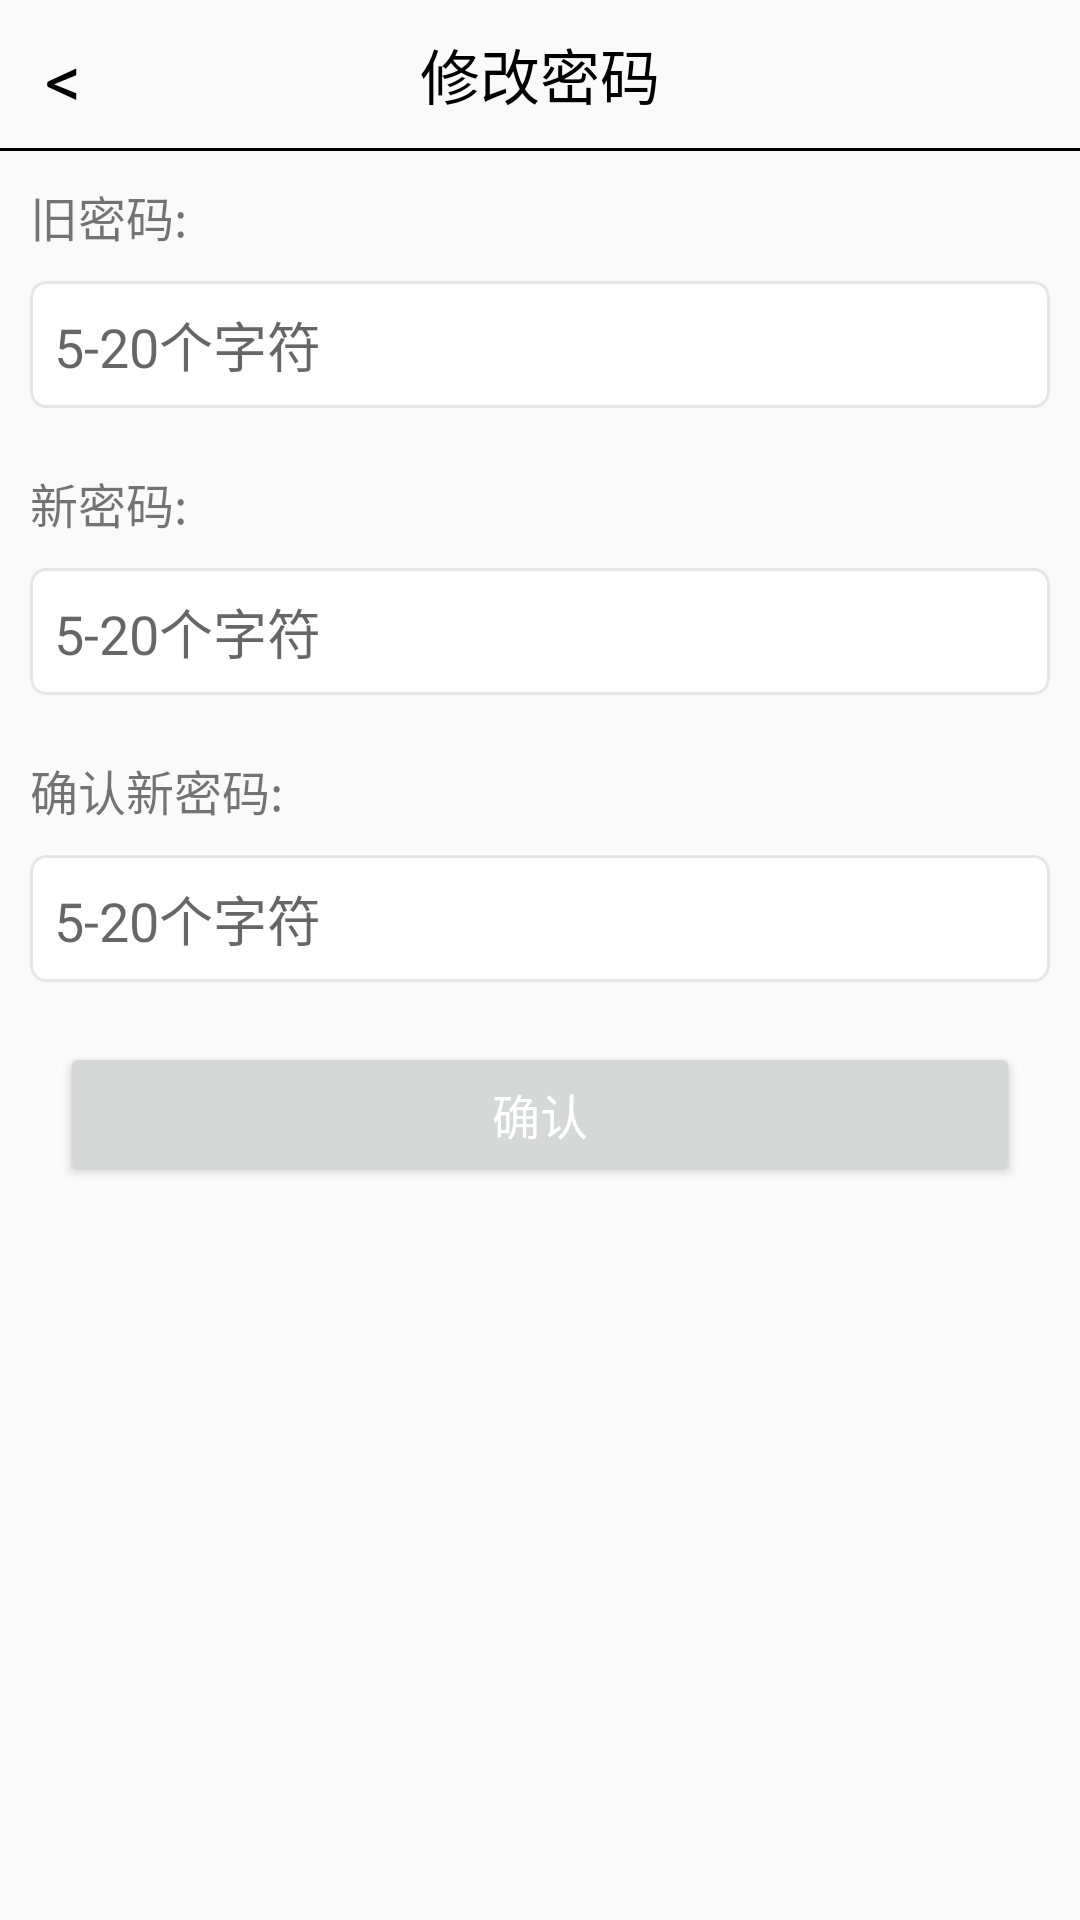

Reconstruct the res/layout file that produces this screen, plus the resources it refers to.
<!-- AndroidManifest.xml: application theme AppTheme -->
<!-- res/layout/activity_account_security.xml -->
<?xml version="1.0" encoding="utf-8"?>
<RelativeLayout xmlns:android="http://schemas.android.com/apk/res/android"
    xmlns:tools="http://schemas.android.com/tools"
    android:layout_width="match_parent"
    android:layout_height="match_parent">

    <TextView
        android:id="@+id/account_security_back"
        android:layout_width="wrap_content"
        android:layout_height="wrap_content"
        android:text="&lt;"
        android:textSize="24dp"
        android:textColor="@color/black"
        android:paddingLeft="15dp"
        android:paddingBottom="10dp"
        android:paddingTop="10dp"
        android:paddingRight="10dp"/>

    <TextView
        android:id="@+id/account_security_title"
        android:layout_width="wrap_content"
        android:layout_height="wrap_content"
        android:text="修改密码"
        android:textColor="@color/black"
        android:textSize="@dimen/title_text_size"
        android:layout_centerHorizontal="true"
        android:layout_marginTop="10dp"/>

    <View
        android:id="@+id/account_security_separate_line"
        android:layout_width="match_parent"
        android:layout_height="1dp"
        android:layout_below="@+id/account_security_title"
        android:layout_marginTop="10dp"
        android:background="@color/black"/>

    <TextView
        android:id="@+id/old_password_title"
        android:layout_width="wrap_content"
        android:layout_height="wrap_content"
        android:text="旧密码:"
        android:textSize="@dimen/button_text"
        android:layout_below="@+id/account_security_separate_line"
        android:layout_marginTop="10dp"
        android:layout_marginLeft="10dp"/>

    <EditText
        android:id="@+id/old_password_edt"
        android:layout_width="match_parent"
        android:layout_height="wrap_content"
        android:background="@drawable/corner_edit"
        android:layout_below="@+id/old_password_title"
        android:layout_margin="10dp"
        android:hint="5-20个字符"/>

    <TextView
        android:id="@+id/new_password_title"
        android:layout_width="wrap_content"
        android:layout_height="wrap_content"
        android:text="新密码:"
        android:textSize="@dimen/button_text"
        android:layout_below="@+id/old_password_edt"
        android:layout_marginTop="10dp"
        android:layout_marginLeft="10dp"/>

    <EditText
        android:id="@+id/new_password_edt"
        android:layout_width="match_parent"
        android:layout_height="wrap_content"
        android:background="@drawable/corner_edit"
        android:layout_below="@+id/new_password_title"
        android:layout_margin="10dp"
        android:hint="5-20个字符"/>

    <TextView
        android:id="@+id/new_password_verify_title"
        android:layout_width="wrap_content"
        android:layout_height="wrap_content"
        android:text="确认新密码:"
        android:textSize="@dimen/button_text"
        android:layout_below="@+id/new_password_edt"
        android:layout_marginTop="10dp"
        android:layout_marginLeft="10dp"/>

    <EditText
        android:id="@+id/new_password_verify_edt"
        android:layout_width="match_parent"
        android:layout_height="wrap_content"
        android:background="@drawable/corner_edit"
        android:layout_below="@+id/new_password_verify_title"
        android:layout_margin="10dp"
        android:hint="5-20个字符"/>

    <Button
        android:id="@+id/submit_new_password"
        android:layout_width="match_parent"
        android:layout_height="wrap_content"
        android:text="确认"
        android:textSize="@dimen/button_text"
        android:textColor="@color/white"
        android:layout_below="@+id/new_password_verify_edt"
        android:layout_marginTop="10dp"
        android:layout_marginLeft="20dp"
        android:layout_marginRight="20dp"/>

</RelativeLayout>
<!-- resources referenced by this layout -->
<resources>
  <color name="black">#000000</color>
  <color name="white">#ffffff</color>
  <dimen name="button_text">16sp</dimen>
  <dimen name="title_text_size">20sp</dimen>
  <!-- drawable corner_edit (drawable) -->
  <?xml version="1.0" encoding="utf-8"?>
  <shape xmlns:android="http://schemas.android.com/apk/res/android">
      <solid android:color="@color/white" />
      <corners android:radius="5dp" />
      <padding
          android:bottom="@dimen/corner_dimen"
          android:left="@dimen/corner_dimen"
          android:right="@dimen/corner_dimen"
          android:top="@dimen/corner_dimen" />
  
      <stroke android:color="@color/separate_line" android:width="1dp"/>
  
  </shape>
  <style name="AppTheme" parent="Theme.AppCompat.Light.NoActionBar">
          
          <item name="colorPrimary">@color/colorPrimary</item>
  
          <item name="colorAccent">@color/colorAccent</item>
          <item name="colorPrimaryDark">@color/foreground_material_light</item>
      </style>
  <dimen name="corner_dimen">8dp</dimen>
  <color name="separate_line">#e6e6e6</color>
  <color name="colorPrimary">#3F51B5</color>
  <color name="colorAccent">#536dfe</color>
</resources>
